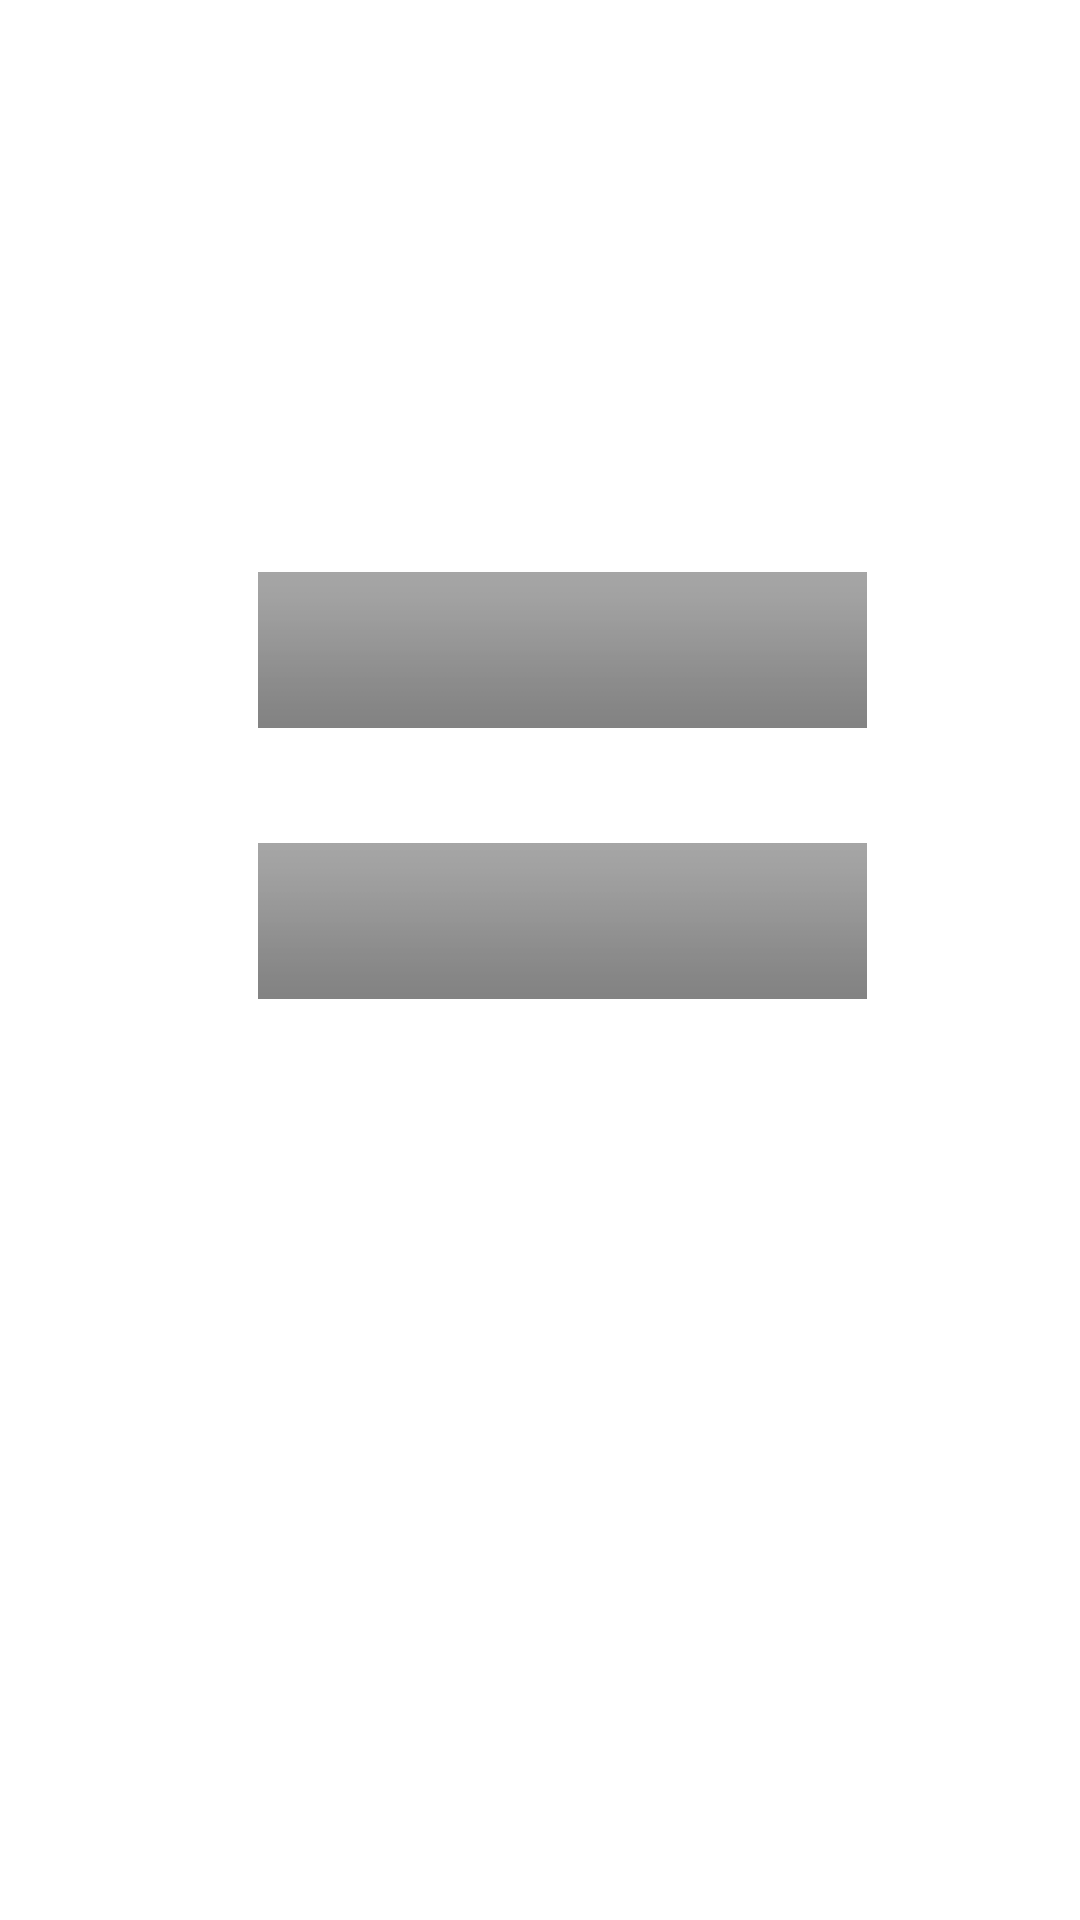

Produce the Android XML layout that renders to this screen, including the resource entries it uses.
<!-- AndroidManifest.xml: application theme Theme.PirithPotha -->
<!-- res/layout/activity_main2.xml -->
<?xml version="1.0" encoding="utf-8"?>
<androidx.constraintlayout.widget.ConstraintLayout xmlns:android="http://schemas.android.com/apk/res/android"
    xmlns:app="http://schemas.android.com/apk/res-auto"
    xmlns:tools="http://schemas.android.com/tools"
    android:layout_width="match_parent"
    android:layout_height="match_parent"
    tools:context=".MainActivity2">

    <ImageButton
        android:id="@+id/imageButton"
        android:layout_width="203dp"
        android:layout_height="52dp"
        app:layout_constraintBottom_toBottomOf="parent"
        app:layout_constraintEnd_toEndOf="parent"
        app:layout_constraintHorizontal_bias="0.548"
        app:layout_constraintStart_toStartOf="parent"
        app:layout_constraintTop_toTopOf="parent"
        app:layout_constraintVertical_bias="0.324"
        app:srcCompat="@android:drawable/bottom_bar" />

    <ImageButton
        android:id="@+id/imageButton2"
        android:layout_width="203dp"
        android:layout_height="52dp"
        app:layout_constraintBottom_toBottomOf="parent"
        app:layout_constraintEnd_toEndOf="parent"
        app:layout_constraintHorizontal_bias="0.548"
        app:layout_constraintStart_toStartOf="parent"
        app:layout_constraintTop_toTopOf="parent"
        app:layout_constraintVertical_bias="0.478"
        app:srcCompat="@android:drawable/bottom_bar" />
</androidx.constraintlayout.widget.ConstraintLayout>
<!-- resources referenced by this layout -->
<resources>
  <style name="Theme.PirithPotha" parent="Theme.MaterialComponents.DayNight.DarkActionBar">
          
          <item name="colorPrimary">@color/purple_500</item>
          <item name="colorPrimaryVariant">@color/purple_700</item>
          <item name="colorOnPrimary">@color/white</item>
          
          <item name="colorSecondary">@color/teal_200</item>
          <item name="colorSecondaryVariant">@color/teal_700</item>
          <item name="colorOnSecondary">@color/black</item>
          
          <item name="android:statusBarColor" tools:targetApi="l">?attr/colorPrimaryVariant</item>
          
      </style>
  <!-- not gathered from this repository: default colours our renderer supplied (Android Studio template values) -->
  <color name="purple_500">#FF6200EE</color>
  <color name="purple_700">#FF3700B3</color>
  <color name="teal_200">#FF03DAC5</color>
  <color name="teal_700">#FF018786</color>
  <color name="black">#FF000000</color>
  <color name="white">#FFFFFFFF</color>
</resources>
